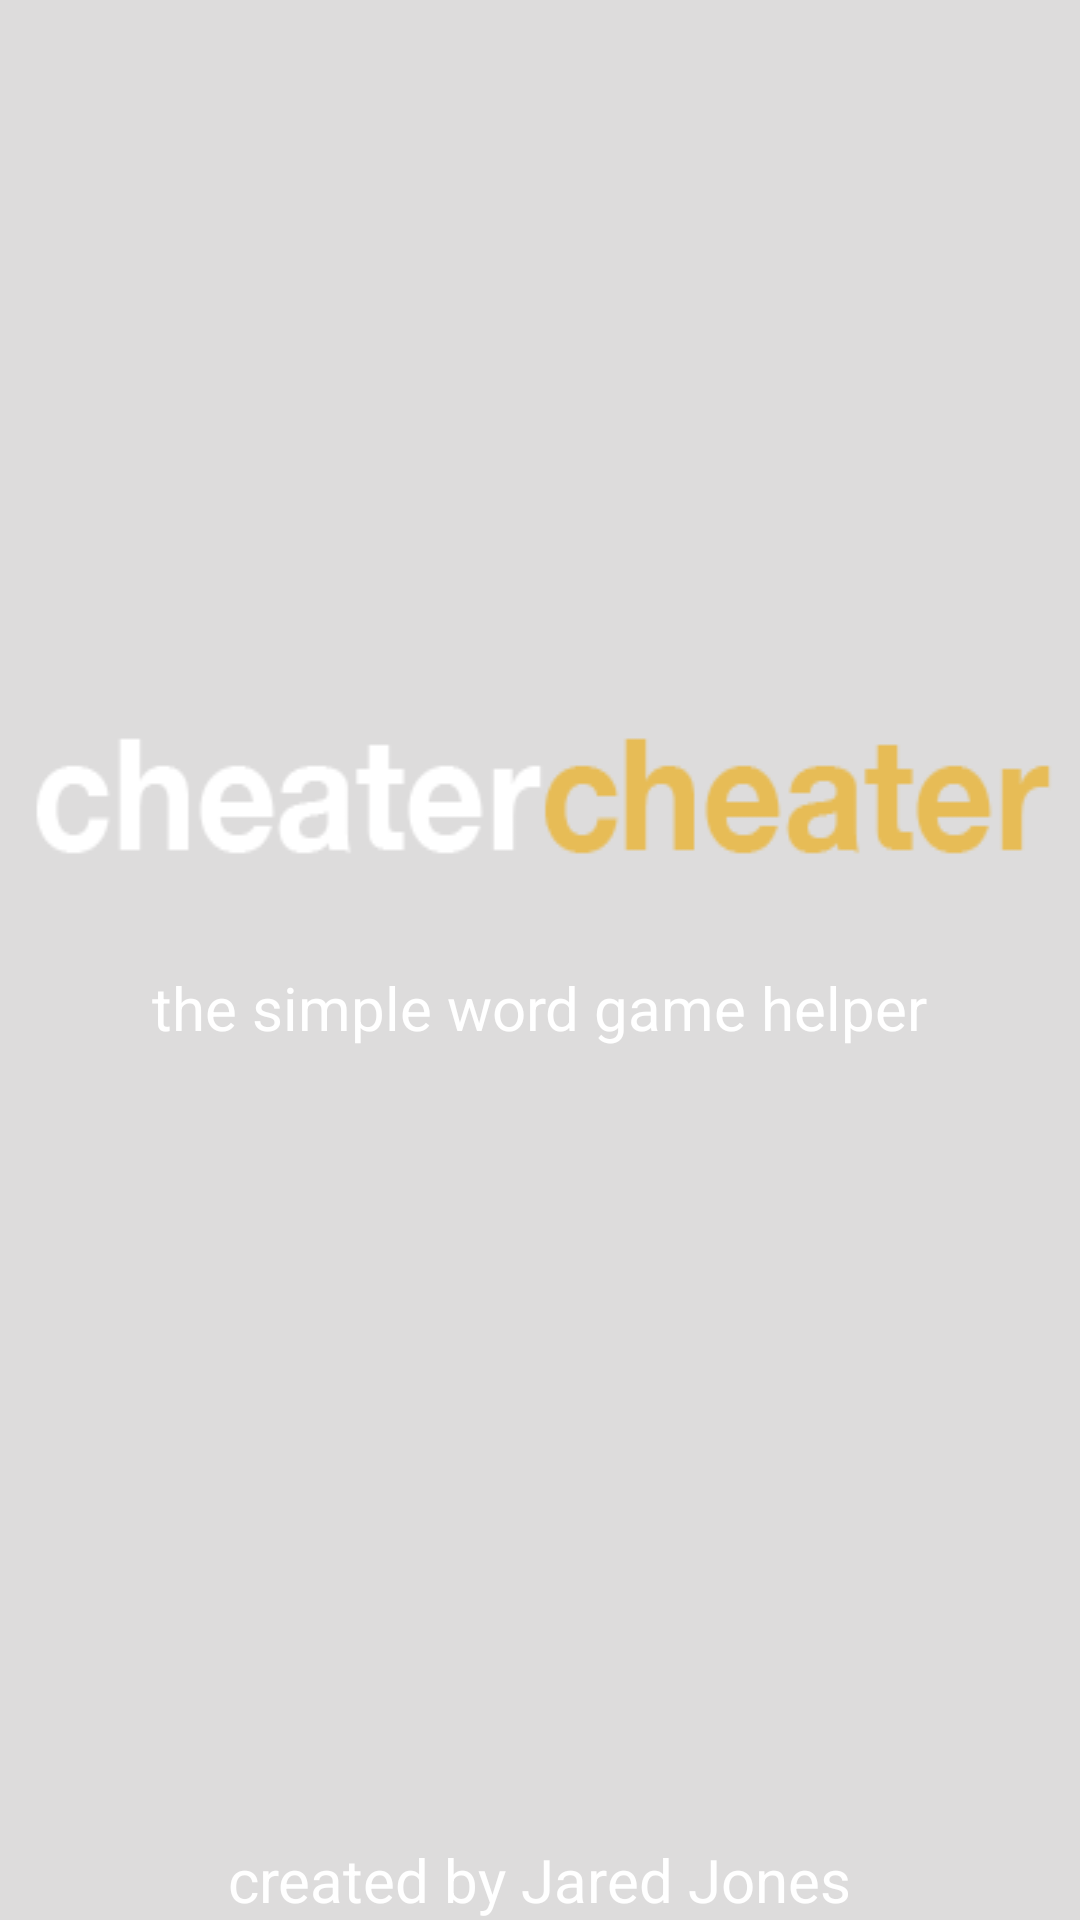

Android layout source for this screen:
<!-- AndroidManifest.xml: application theme AppTheme -->
<!-- res/layout/activity_splash.xml -->
<RelativeLayout xmlns:android="http://schemas.android.com/apk/res/android"
    xmlns:tools="http://schemas.android.com/tools" android:layout_width="match_parent"
    android:layout_height="match_parent" android:paddingLeft="@dimen/activity_horizontal_margin"
    android:paddingRight="@dimen/activity_horizontal_margin"
    android:paddingTop="@dimen/activity_vertical_margin"
    android:paddingBottom="@dimen/activity_vertical_margin"
    tools:context="com.dev.jaredkent.cheatercheater.splash"
    android:background="@color/grey">

    <ImageView
        android:id="@+id/logo"
        android:layout_width="wrap_content"
        android:layout_height="wrap_content"
        android:background="@drawable/cheatercheatergold"
        android:layout_above="@+id/filler"/>
    <View
        android:id="@+id/filler"
        android:layout_width="fill_parent"
        android:layout_height="5dp"
        android:layout_centerInParent="true"/>
    <TextView
        android:layout_width="wrap_content"
        android:layout_height="wrap_content"
        android:layout_below="@+id/filler"
        android:text="the simple word game helper"
        android:textColor="@color/white"
        android:textSize="20sp"
        android:layout_centerHorizontal="true"/>

    <TextView
        android:layout_width="wrap_content"
        android:layout_height="wrap_content"
        android:layout_centerHorizontal="true"
        android:text="created by Jared Jones"
        android:layout_alignParentBottom="true"
        android:textColor="@color/white"
        android:textSize="20sp"/>

</RelativeLayout>
<!-- resources referenced by this layout -->
<resources>
  <color name="grey">#DDDCDC</color>
  <color name="white">#ffffff</color>
  <!-- drawable cheatercheatergold: png bitmap (drawable, 5677 bytes) -->
  <style name="AppTheme" parent="Theme.AppCompat.Light.NoActionBar">
          
      </style>
</resources>
